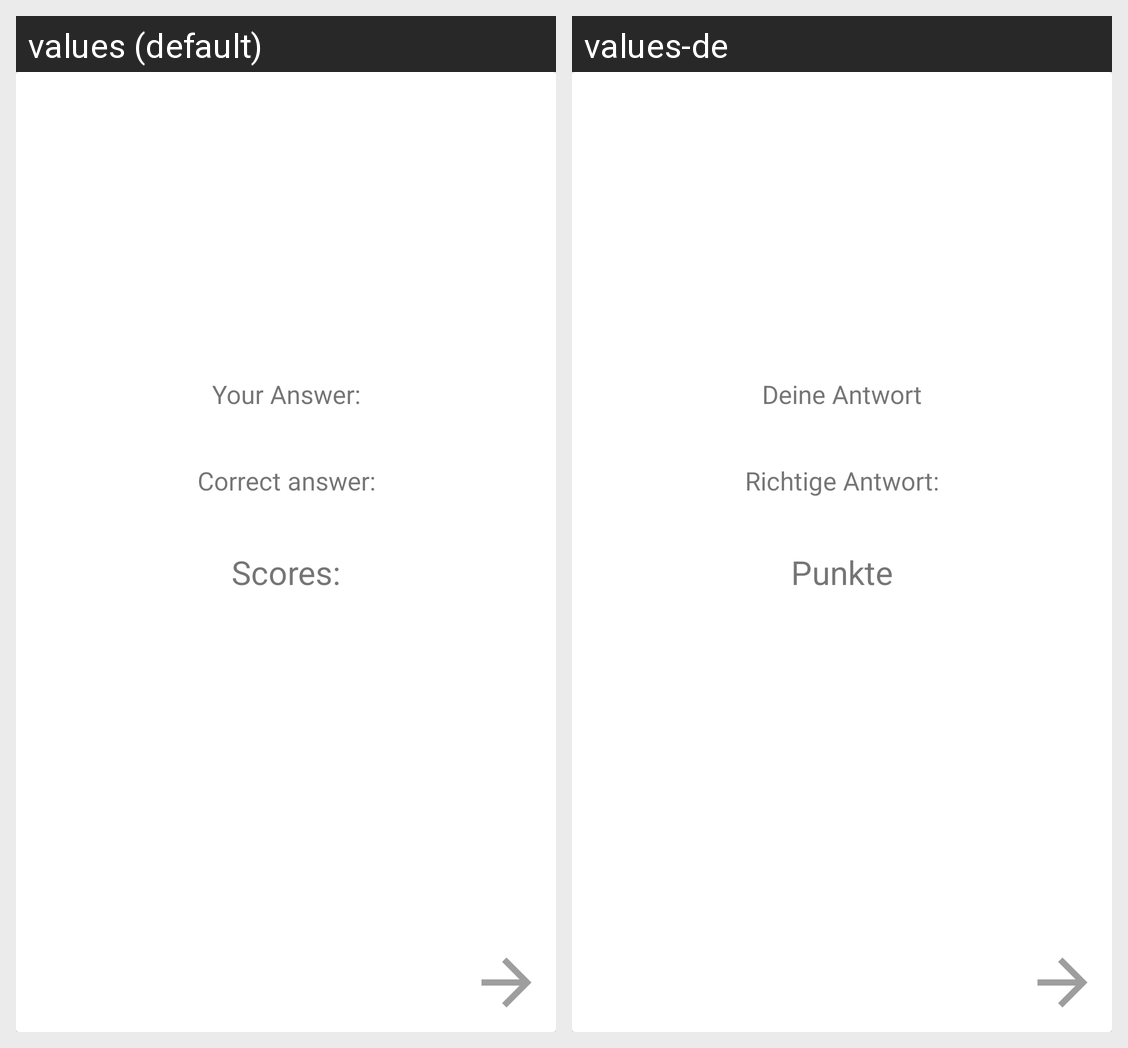

Here is an Android app screen in its default locale and in the app's own translations. Write out the translated-string differences for the strings that appear on this screen.
Android screen res/layout/fragment_answer.xml rendered under 2 locales, left to right: values (default), values-de. Device: Nexus 5 (rendered at 1080×1920; each locale shown at half size, 540×960, under a caption strip naming it); theme AppTheme.
Strings drawn on this screen, with the default value and each locale's value (text and hints the layout hard-codes, and strings that could not be matched under every locale, appear in the picture but are not listed):

answer_user
  values: Your Answer:
  values-de: Deine Antwort

answer_correct
  values: Correct answer:
  values-de: Richtige Antwort:

answer_scores
  values: Scores:
  values-de: Punkte
